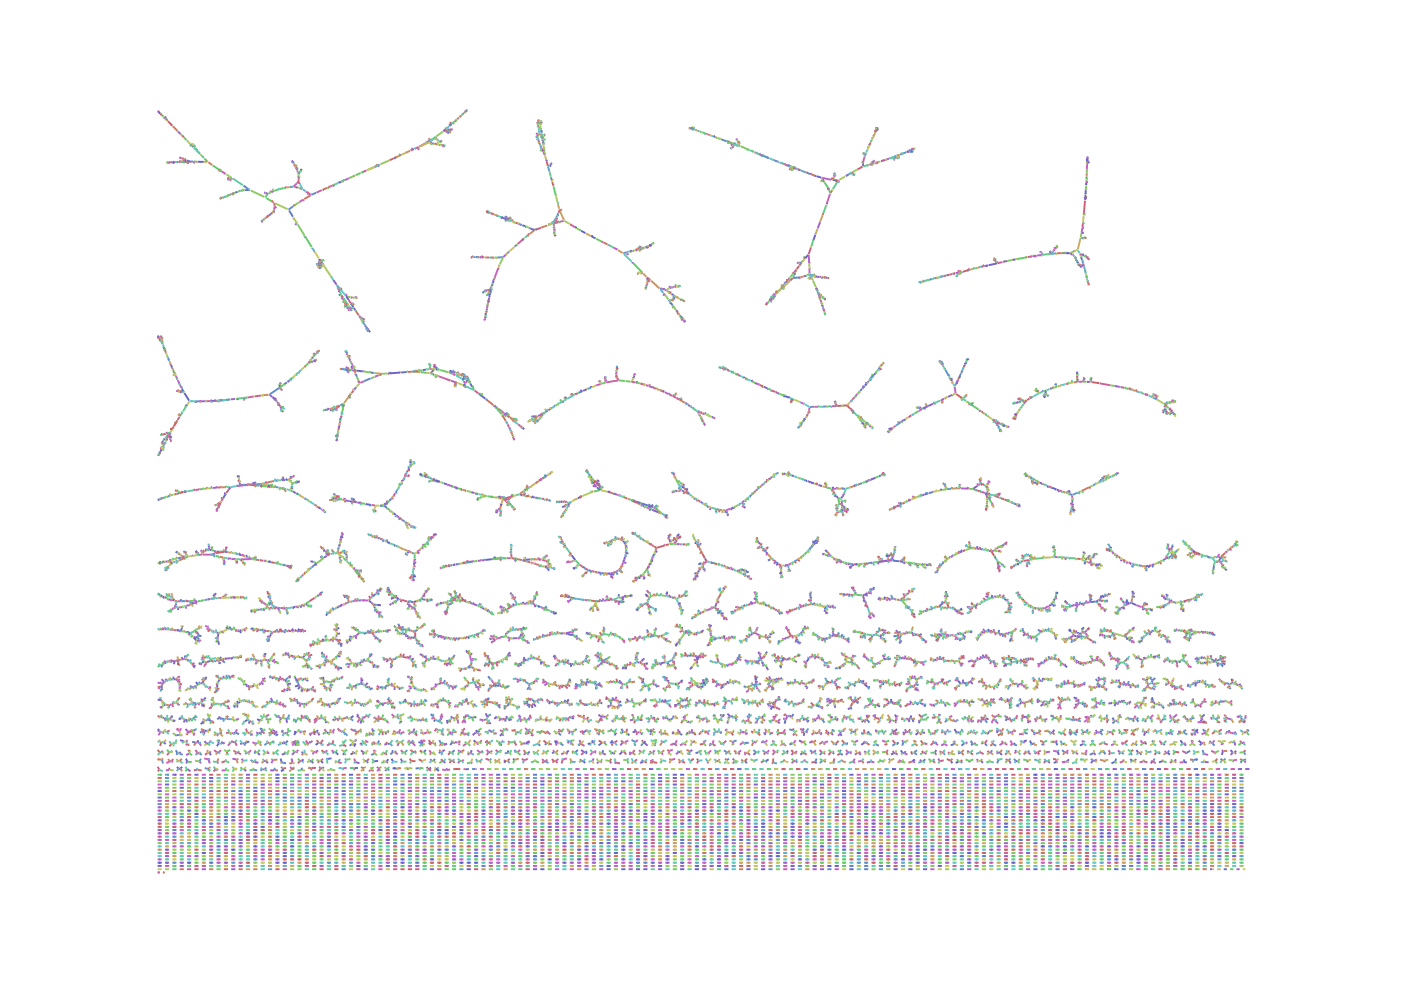

Values plotted in this chart, from the file beside it:
Node_Label, Sequence
k_0, AACCAGTCTGGGAATTATA
k_10, GTCTGGGAATTATAT
k_12, TCTGGGAATTATATCTT
k_18, GGGAATTATATCTTG
k_20, GGAATTATATCTTGGATTTG
k_32, ATATCTTGGATTTGATCT
k_40, CTTGGATTTGATCTCTAGCCTACATAAAC
k_70, TAGCCTACATAAACA
k_72, GGTGCCCCAATCCTCTGGGTGACCGCCACTCTATGGGCCG…
k_142, GGCCGACTCCCTGACC
k_144, GACAAAGTTTATACTTTACAAGGGAAACA
k_174, TTACAAGGGAAACAT
k_176, TACAAGGGAAACATTACGAACAGCGGCAACTGCA
k_216, AAGTACAAACAAAATCCTCAACCC
k_236, AAAATCCTCAACCCT
k_238, AAATCCTCAACCCTG
k_240, AATCCTCAACCCTGCAAGGTTGTCAGAGCAGCCAGTTA
k_288, TAACAGCGGGAGATCACAAAACCCAATTGAACTTGCAAGA…
k_360, CCGGTTGGGCGTCCACGCATCAAGGTGCCATAAGCTCAGT…
k_416, CATAAGCTCAGTAGA
k_418, ATAAGCTCAGTAGACCA
k_424, AGCTCAGTAGACCATGTGA
k_432, GGCCAATCTAACTGTGTTTTGCGGGGTTATGCCAACAGGA…
k_504, CTGGTCGGAACTTTACATGCGTTAT
k_526, TTTACATGCGTTATTGC
k_532, ACATGCGTTATTGCTTCGGGTACGCCGGCGTTCTTT
k_576, TACTCGTACCACACCAATAAGCAACCTCAAGAGTGACGCA…
k_646, ACGCAAGAAACTAGA
k_648, ACACGTAACTGACGGCATTT
k_660, AACTGACGGCATTTCACGGT
k_672, CGGCATTTCACGGTGTGATGGATGCAAGTCAGAAGACA
k_720, CAAGTAGAGAGTAGTGACACCACTACCCGCAGATGCAGTC…
k_792, TGGCTGACACTGTATGCGAACAGGCTCAG
k_822, GCGAACAGGCTCAGCGG
k_828, AACAGGCTCAGCGGAGA
k_834, AGGCTCAGCGGAGAGGTAGGGTA
k_852, GGAGAGGTAGGGTAGGTAG
k_862, GGTAGGGTAGGTAGA
k_864, AAAGTATTACATCTGCCCCCGTTT
k_884, ATCTGCCCCCGTTTTCAAAG
k_896, CCCCGTTTTCAAAGAAAATGTGGAAG
k_920, AGAAAATGTGGAAGATGCTAAA
k_936, GACGGTAATACGGCGGATGGTTGGGGGGATCACAAGGGAT…
k_1008, GAGGCTCCACTCCTCCCGCTGCTCGCCACCCTATGG
k_1052, TCGCCACCCTATGGG
k_1054, CGCCACCCTATGGGACGACTT
k_1068, CTATGGGACGACTTCCTGACCC
k_1080, AGGACAAAAAAACCCAATAAAAGAATGCACTGCCACTGTG…
k_1152, TGGTATGGAGCATATGCAGC
k_1164, GGAGCATATGCAGCCT
k_1168, AGCATATGCAGCCTTTCCCTATCGTGAGGTAGAACTGAGG…
k_1224, ACGCAGGTCTAAATTGTGAAAACGGGGTGAGAGAGTCTTC…
k_1296, CCTGGGCTTGGACTC
k_1298, CTGGGCTTGGACTCGCCA
k_1306, GCTTGGACTCGCCAGACACATGGCATTGGCAAGTAGTGGA…
k_1368, CAGGAGGGTCAGTGACCCCGACAGCGCAAAAACACCCAT
k_1418, GCAAAAACACCCATTAGAA
k_1428, AACACCCATTAGAAGAATTC
k_1440, GGCCTCGAGTGAGTCCACAACTTGCTAACCTGACCCTTAT…
k_1512, GGATATAGTAAGGTCCCTAGCAGAAAAG
... 20,387 more rows
